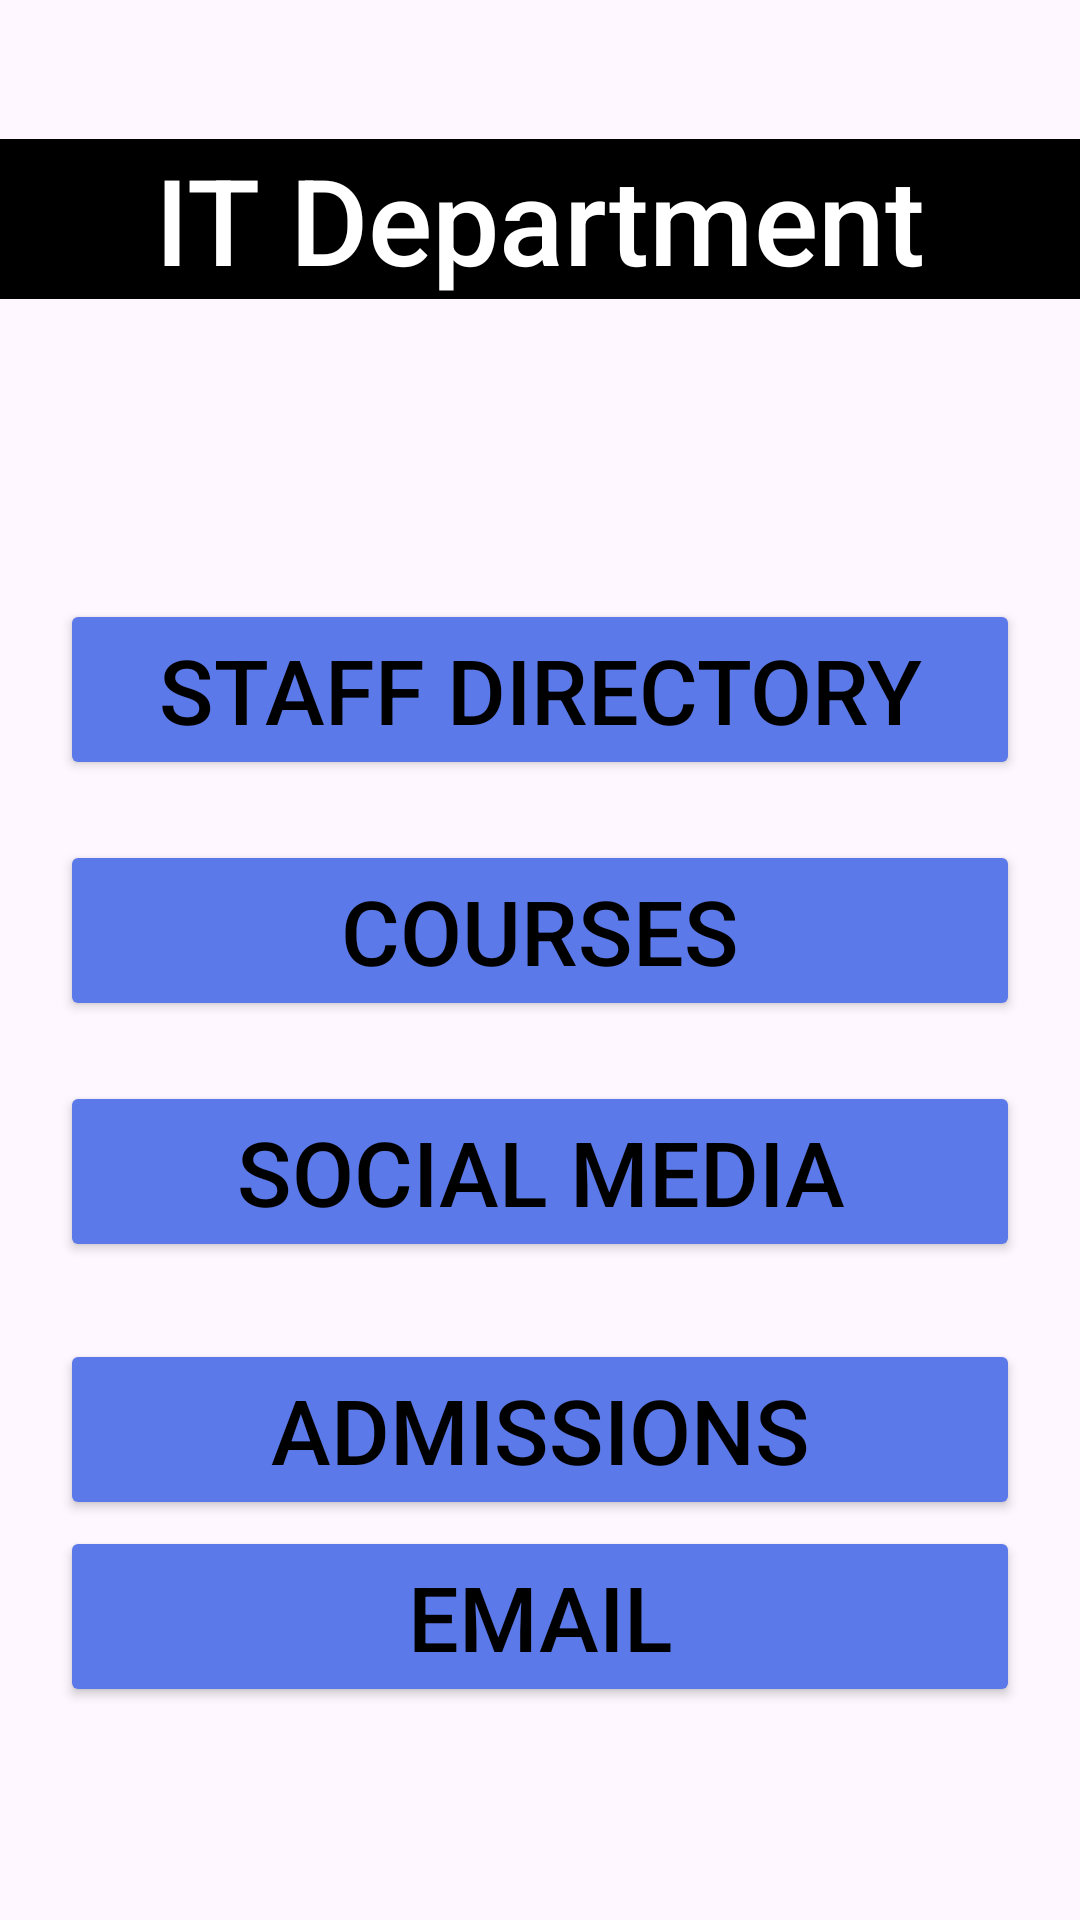

Reconstruct the res/layout file that produces this screen, plus the resources it refers to.
<!-- AndroidManifest.xml: application theme Theme.DepartmentOfIT -->
<!-- res/layout/activity_main.xml -->
<RelativeLayout xmlns:android="http://schemas.android.com/apk/res/android"
    xmlns:app="http://schemas.android.com/apk/res-auto"
    xmlns:tools="http://schemas.android.com/tools"
    android:layout_width="match_parent"
    android:layout_height="match_parent"
    android:background="@drawable/itbg"
    tools:context=".MainActivity">

    <androidx.constraintlayout.widget.ConstraintLayout
        android:layout_width="match_parent"
        android:layout_height="match_parent">

        <Button
            android:id="@+id/btnFacultyStaff"
            android:layout_width="match_parent"
            android:layout_height="wrap_content"
            android:layout_margin="20dp"
            android:backgroundTint="#5C79E9"
            android:text="Staff Directory"
            android:textColor="#000000"
            android:textSize="30sp"
            app:layout_constraintBottom_toTopOf="@+id/btnCourses"
            app:layout_constraintEnd_toEndOf="parent"
            app:layout_constraintStart_toStartOf="parent"
            app:layout_constraintTop_toTopOf="parent"
            app:layout_constraintVertical_bias="1.0"
            tools:ignore="VisualLintButtonSize" />

        <Button
            android:id="@+id/btnCourses"
            android:layout_width="match_parent"
            android:layout_height="wrap_content"
            android:layout_margin="20dp"
            android:backgroundTint="#5C79E9"
            android:text="Courses"
            android:textColor="#000000"
            android:textSize="30sp"
            app:layout_constraintBottom_toBottomOf="parent"
            app:layout_constraintEnd_toEndOf="parent"
            app:layout_constraintStart_toStartOf="parent"
            app:layout_constraintTop_toTopOf="parent"
            app:layout_constraintVertical_bias="0.482"
            tools:ignore="VisualLintButtonSize" />

        <Button
            android:id="@+id/btnAdmissions"
            android:layout_width="match_parent"
            android:layout_height="wrap_content"
            android:layout_margin="20dp"
            android:backgroundTint="#5C79E9"
            android:text="Admissions"
            android:textColor="#000000"
            android:textSize="30sp"
            app:layout_constraintBottom_toBottomOf="parent"
            app:layout_constraintEnd_toEndOf="parent"
            app:layout_constraintStart_toStartOf="parent"
            app:layout_constraintTop_toBottomOf="@+id/btnSocialMedia"
            app:layout_constraintVertical_bias="0.048"
            tools:ignore="VisualLintButtonSize" />

        <Button
            android:id="@+id/btnEmail"
            android:layout_width="match_parent"
            android:layout_height="wrap_content"
            android:layout_margin="20dp"
            android:backgroundTint="#5C79E9"
            android:text="Email"
            android:textColor="#000000"
            android:textSize="30sp"
            app:layout_constraintBottom_toBottomOf="parent"
            app:layout_constraintEnd_toEndOf="parent"
            app:layout_constraintStart_toStartOf="parent"
            app:layout_constraintTop_toBottomOf="@+id/btnSocialMedia"
            app:layout_constraintVertical_bias="0.572"
            tools:ignore="VisualLintButtonSize" />

        <Button
            android:id="@+id/btnSocialMedia"
            android:layout_width="match_parent"
            android:layout_height="wrap_content"
            android:layout_margin="20dp"
            android:backgroundTint="#5C79E9"
            android:text="Social Media"
            android:textColor="#000000"
            android:textSize="30sp"
            app:layout_constraintBottom_toBottomOf="parent"
            app:layout_constraintEnd_toEndOf="parent"
            app:layout_constraintHorizontal_bias="0.6"
            app:layout_constraintStart_toStartOf="parent"
            app:layout_constraintTop_toBottomOf="@+id/btnCourses"
            app:layout_constraintVertical_bias="0.0"
            tools:ignore="VisualLintButtonSize" />

        <TextView
            android:id="@+id/textView"
            android:layout_width="0dp"
            android:layout_height="wrap_content"
            android:background="#000000"
            android:fontFamily="sans-serif-medium"
            android:text="IT Department"
            android:textAlignment="center"
            android:textColor="#FFFFFF"
            android:textSize="40sp"
            app:layout_constraintBottom_toBottomOf="parent"
            app:layout_constraintEnd_toEndOf="parent"
            app:layout_constraintHorizontal_bias="0.0"
            app:layout_constraintStart_toStartOf="parent"
            app:layout_constraintTop_toTopOf="parent"
            app:layout_constraintVertical_bias="0.079" />

    </androidx.constraintlayout.widget.ConstraintLayout>

</RelativeLayout>
<!-- resources referenced by this layout -->
<resources>
  <style name="Theme.DepartmentOfIT" parent="Base.Theme.DepartmentOfIT" />
  <style name="Base.Theme.DepartmentOfIT" parent="Theme.Material3.DayNight.NoActionBar">
          
          
      </style>
</resources>
